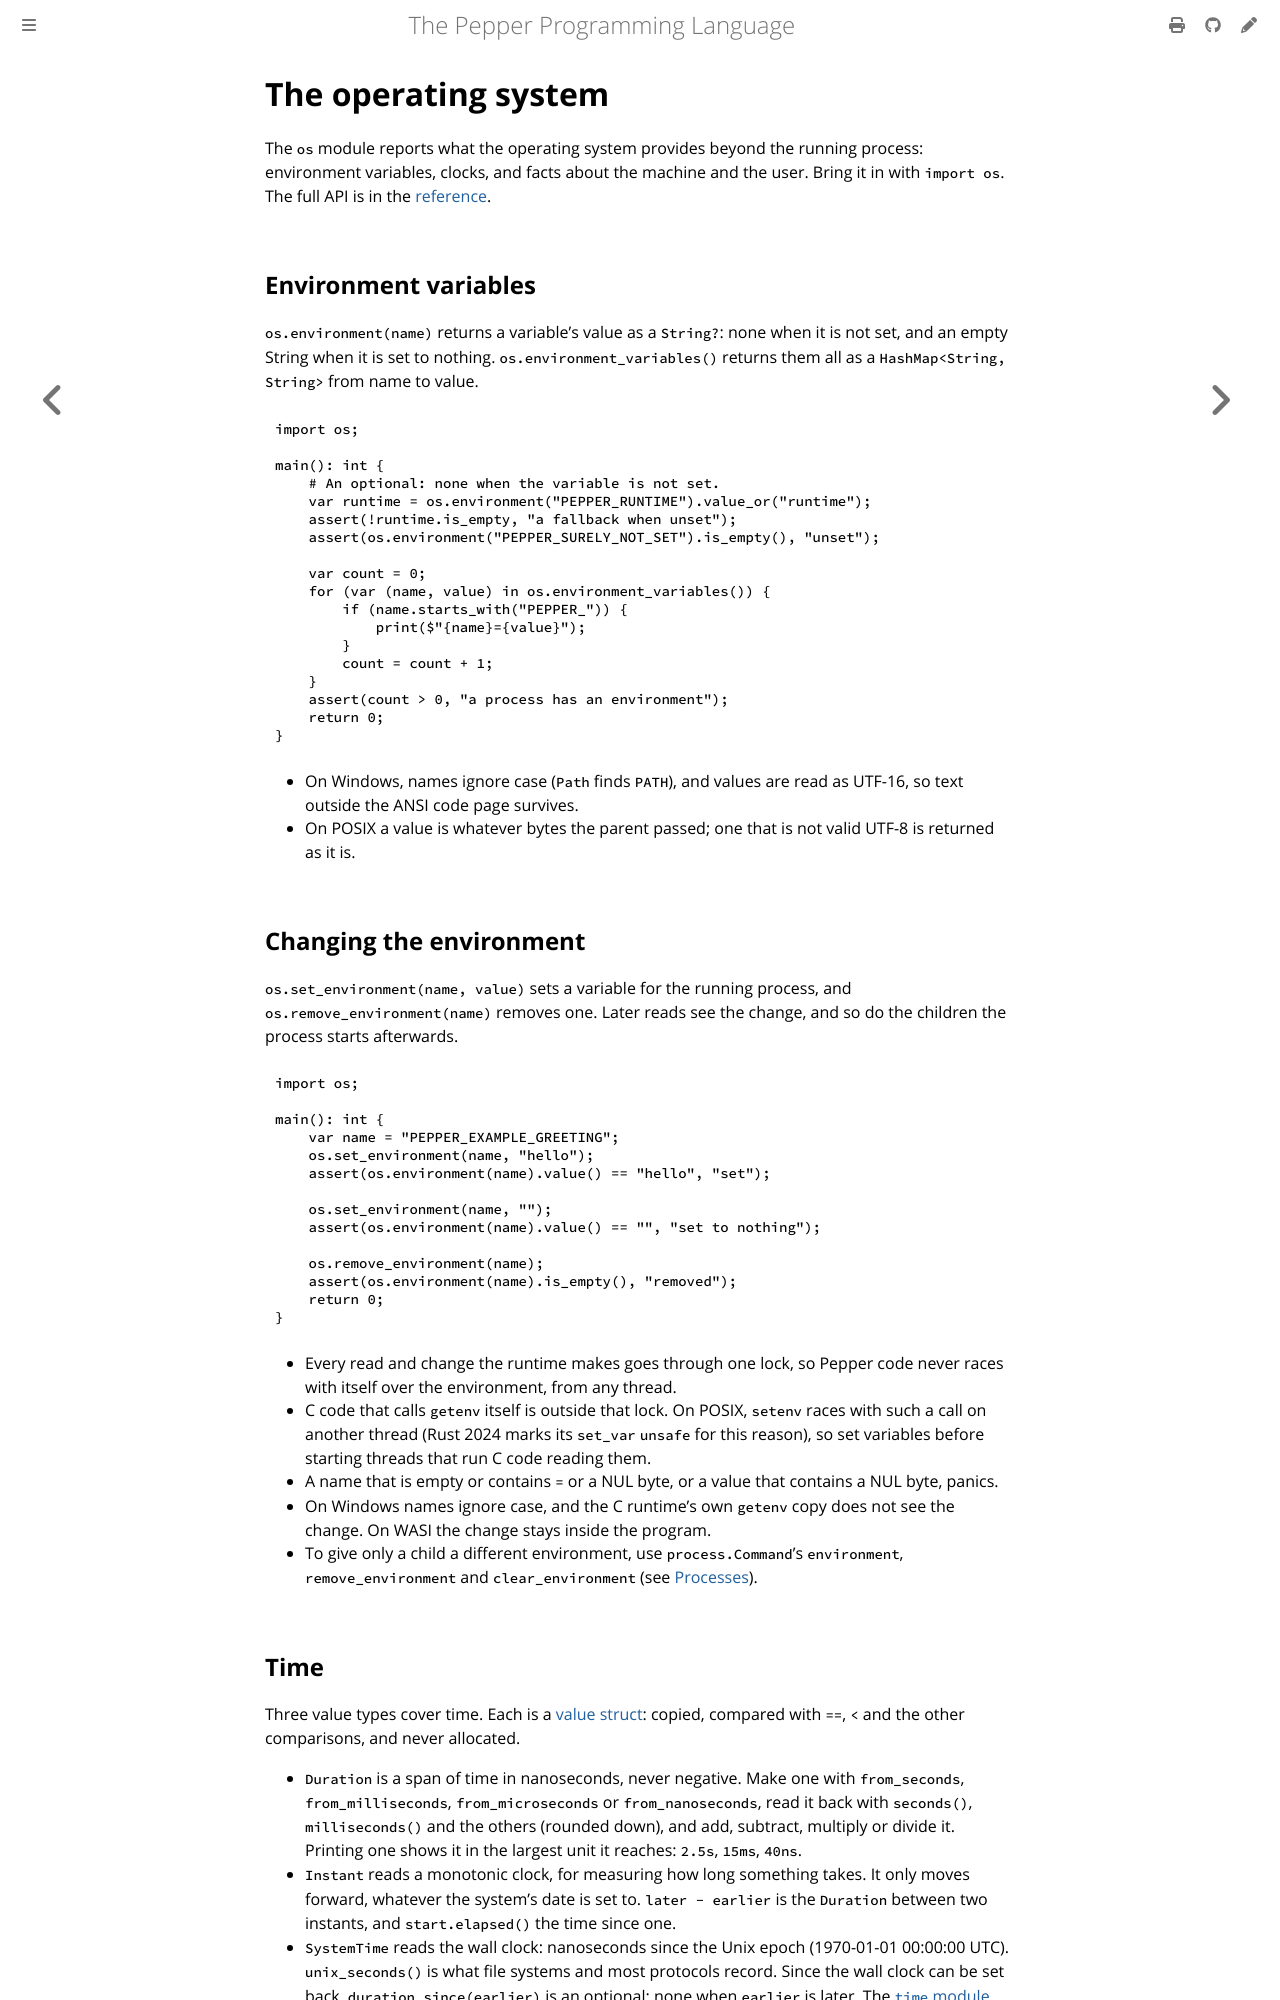

repository: pep-lang/pepper · page: 0.10.0/language/os.html · generator: mdbook

# The operating system

The `os` module reports what the operating system provides beyond the
running process: environment variables, clocks, and facts about the
machine and the user. Bring it in with `import os`. The full API is in the
[reference](../reference/os-module.md).

## Environment variables

`os.environment(name)` returns a variable's value as a `String?`: none when
it is not set, and an empty String when it is set to nothing.
`os.environment_variables()` returns them all as a `HashMap<String, String>`
from name to value.

```pepper
{{#include ../../examples/os-environment.pep}}
```

- On Windows, names ignore case (`Path` finds `PATH`), and values are read
  as UTF-16, so text outside the ANSI code page survives.
- On POSIX a value is whatever bytes the parent passed; one that is not
  valid UTF-8 is returned as it is.

## Changing the environment

`os.set_environment(name, value)` sets a variable for the running process,
and `os.remove_environment(name)` removes one. Later reads see the change,
and so do the children the process starts afterwards.

```pepper
{{#include ../../examples/os-set-environment.pep}}
```

- Every read and change the runtime makes goes through one lock, so Pepper
  code never races with itself over the environment, from any thread.
- C code that calls `getenv` itself is outside that lock. On POSIX,
  `setenv` races with such a call on another thread (Rust 2024 marks its
  `set_var` `unsafe` for this reason), so set variables before starting
  threads that run C code reading them.
- A name that is empty or contains `=` or a NUL byte, or a value that
  contains a NUL byte, panics.
- On Windows names ignore case, and the C runtime's own `getenv` copy does
  not see the change. On WASI the change stays inside the program.
- To give only a child a different environment, use `process.Command`'s
  `environment`, `remove_environment` and `clear_environment` (see
  [Processes](processes.md#environment-and-working-directory)).
